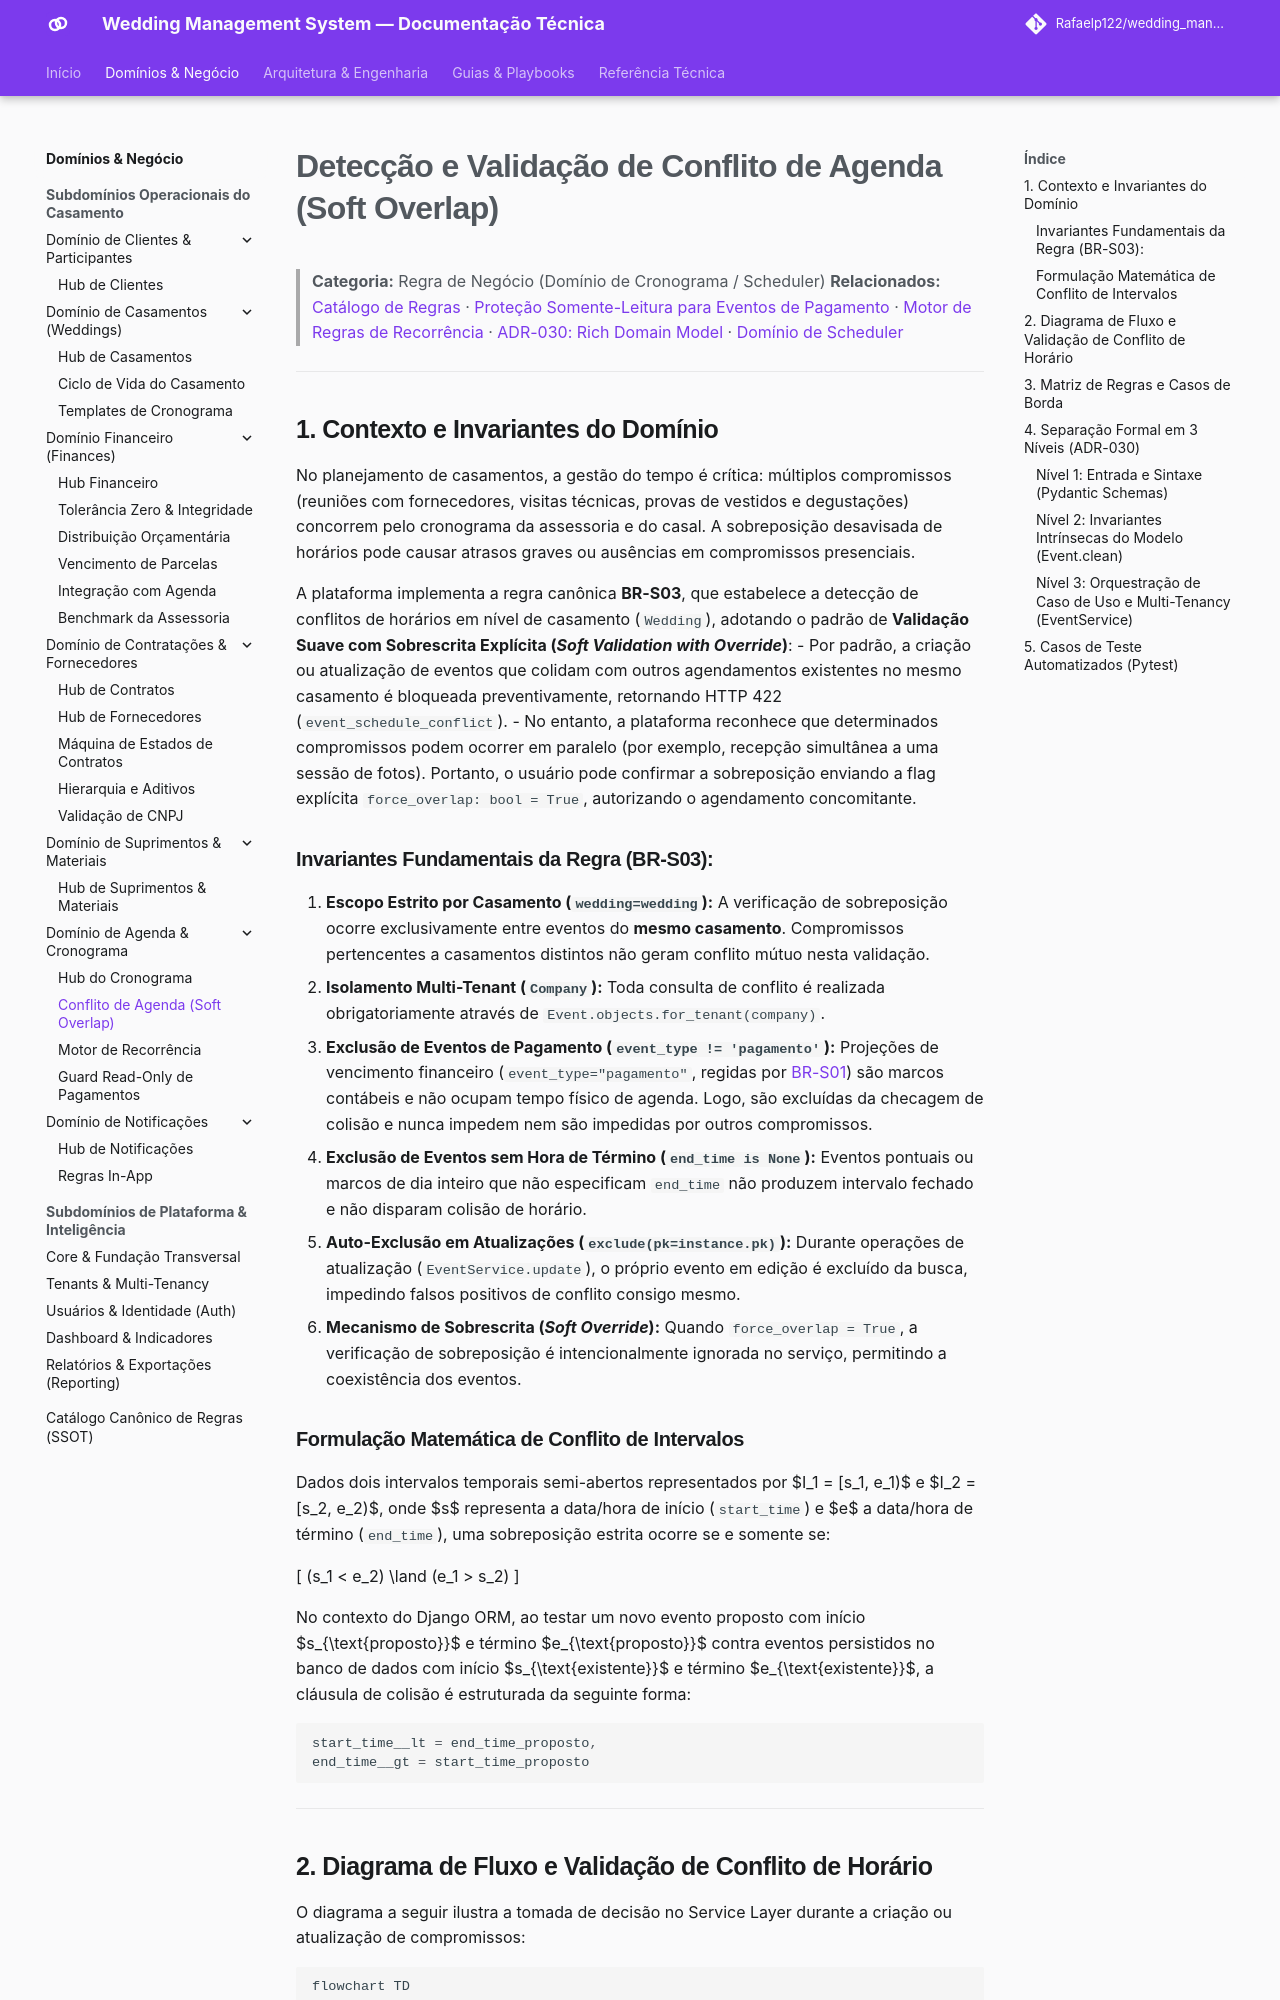

repository: Rafaelp122/wedding_management · page: architecture/business-rules/scheduler/schedule-conflict-validation/index.html · generator: mkdocs

---
title: "Detecção e Validação de Conflito de Agenda (Soft Overlap) (BR-S03)"
domain: scheduler
type: business-rule
source_code:
  - backend/apps/scheduler/services/events.py
  - backend/apps/scheduler/models/event.py
  - backend/apps/scheduler/schemas/event.py
tests:
  - backend/apps/scheduler/tests/appointments/test_services.py
---

# Detecção e Validação de Conflito de Agenda (Soft Overlap)

> **Categoria:** Regra de Negócio (Domínio de Cronograma / Scheduler)
> **Relacionados:** [Catálogo de Regras](../index.md) · [Proteção Somente-Leitura para Eventos de Pagamento](payment-event-readonly-guard.md) · [Motor de Regras de Recorrência](recurrence-rules-engine.md) · [ADR-030: Rich Domain Model](../../adr/030-rich-domain-model-service-layer.md) · [Domínio de Scheduler](../../domains/scheduler-domain.md)

---

## 1. Contexto e Invariantes do Domínio

No planejamento de casamentos, a gestão do tempo é crítica: múltiplos compromissos (reuniões com fornecedores, visitas técnicas, provas de vestidos e degustações) concorrem pelo cronograma da assessoria e do casal. A sobreposição desavisada de horários pode causar atrasos graves ou ausências em compromissos presenciais.

A plataforma implementa a regra canônica **BR-S03**, que estabelece a detecção de conflitos de horários em nível de casamento (`Wedding`), adotando o padrão de **Validação Suave com Sobrescrita Explícita (*Soft Validation with Override*)**:
- Por padrão, a criação ou atualização de eventos que colidam com outros agendamentos existentes no mesmo casamento é bloqueada preventivamente, retornando HTTP 422 (`event_schedule_conflict`).
- No entanto, a plataforma reconhece que determinados compromissos podem ocorrer em paralelo (por exemplo, recepção simultânea a uma sessão de fotos). Portanto, o usuário pode confirmar a sobreposição enviando a flag explícita `force_overlap: bool = True`, autorizando o agendamento concomitante.

### Invariantes Fundamentais da Regra (BR-S03):
1. **Escopo Estrito por Casamento (`wedding=wedding`):** A verificação de sobreposição ocorre exclusivamente entre eventos do **mesmo casamento**. Compromissos pertencentes a casamentos distintos não geram conflito mútuo nesta validação.
2. **Isolamento Multi-Tenant (`Company`):** Toda consulta de conflito é realizada obrigatoriamente através de `Event.objects.for_tenant(company)`.
3. **Exclusão de Eventos de Pagamento (`event_type != 'pagamento'`):** Projeções de vencimento financeiro (`event_type="pagamento"`, regidas por [BR-S01](payment-event-readonly-guard.md)) são marcos contábeis e não ocupam tempo físico de agenda. Logo, são excluídas da checagem de colisão e nunca impedem nem são impedidas por outros compromissos.
4. **Exclusão de Eventos sem Hora de Término (`end_time is None`):** Eventos pontuais ou marcos de dia inteiro que não especificam `end_time` não produzem intervalo fechado e não disparam colisão de horário.
5. **Auto-Exclusão em Atualizações (`exclude(pk=instance.pk)`):** Durante operações de atualização (`EventService.update`), o próprio evento em edição é excluído da busca, impedindo falsos positivos de conflito consigo mesmo.
6. **Mecanismo de Sobrescrita (*Soft Override*):** Quando `force_overlap = True`, a verificação de sobreposição é intencionalmente ignorada no serviço, permitindo a coexistência dos eventos.
